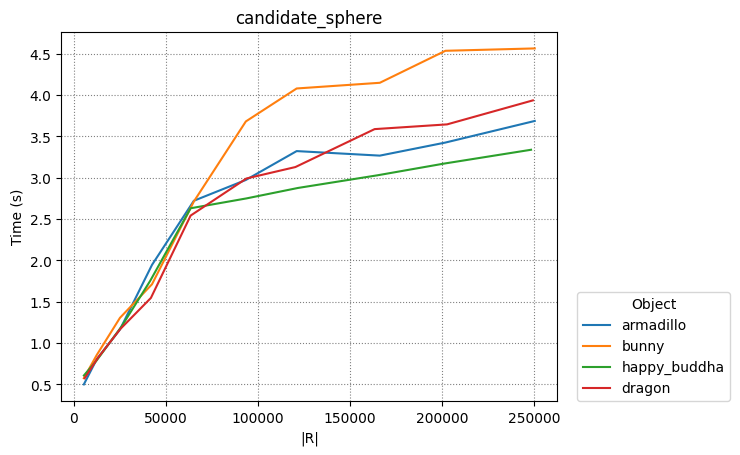

Values plotted in this chart, from the file beside it:
armadillo, bunny, happy_buddha, dragon
4
5372, 12431, 25015, 42422, 65172, 93421, 121046, 166234, 201880, 250422
5372, 12431, 25015, 42422, 65172, 93421, 121046, 166234, 201880, 250422
5422, 12332, 26072, 41422, 63422, 93722, 121742, 165022, 200982, 248422
5822, 12926, 25166, 41822, 63422, 93722, 120350, 163406, 202778, 249422
0.5008, 0.8069, 1.165, 1.947, 2.723, 2.974, 3.323, 3.268, 3.427, 3.688
0.5757, 0.858, 1.306, 1.712, 2.714, 3.682, 4.081, 4.149, 4.536, 4.565
0.6091, 0.7906, 1.208, 1.753, 2.632, 2.751, 2.877, 3.031, 3.171, 3.339
0.576, 0.8194, 1.17, 1.547, 2.543, 2.992, 3.13, 3.589, 3.646, 3.937
